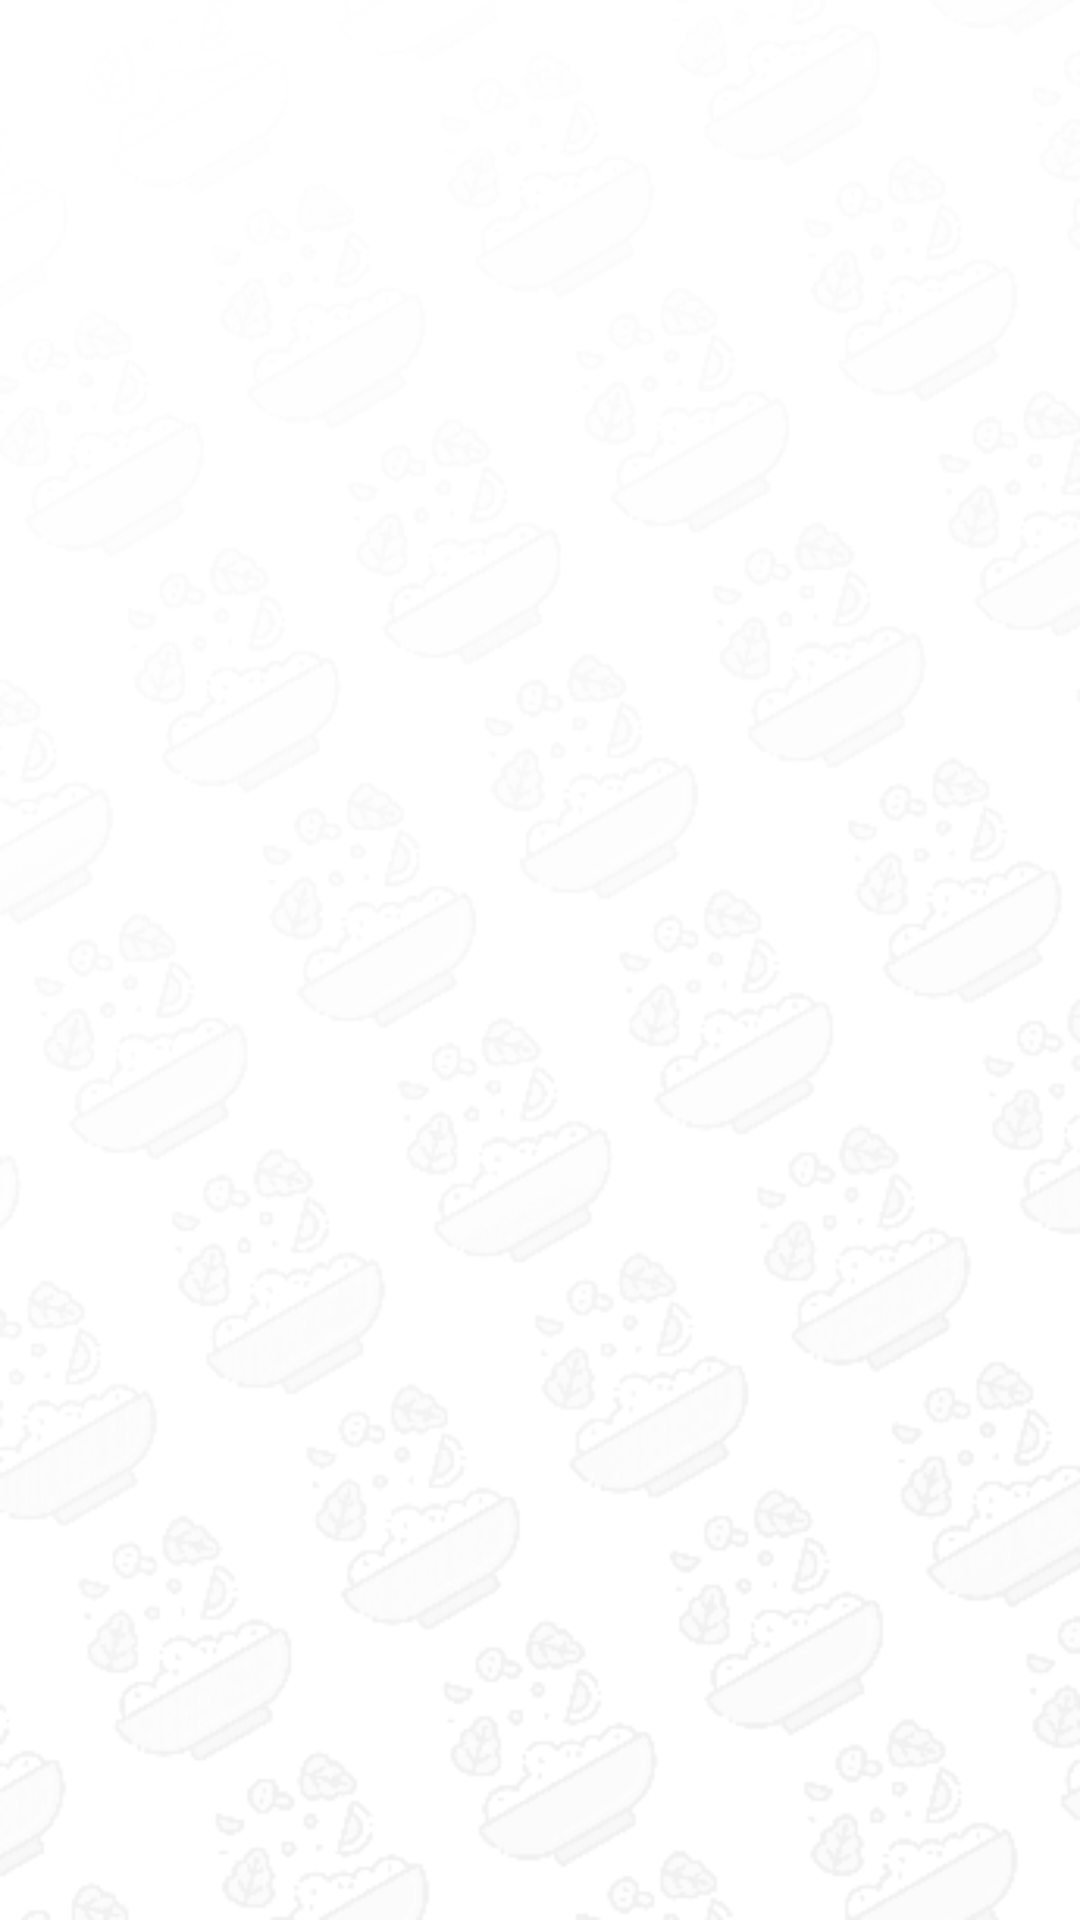

The Android layout XML behind this screen, and the referenced resources:
<!-- AndroidManifest.xml: application theme AppTheme -->
<!-- res/layout/activity_splash.xml -->
<?xml version="1.0" encoding="utf-8"?>
<FrameLayout xmlns:android="http://schemas.android.com/apk/res/android"
    xmlns:tools="http://schemas.android.com/tools"
    android:orientation="vertical" android:layout_width="match_parent"
    android:layout_height="match_parent"

    android:background="@drawable/background3">


    <TextView
        android:id="@+id/text1"
        android:layout_width="match_parent"
        android:layout_height="wrap_content"
        android:textSize="20sp"
        android:text="iFood, your food application!"
        android:textColor="@color/colorPrimary"
        android:layout_gravity="center"
        android:gravity="center"
        android:textStyle="bold"
        android:visibility="invisible"
        android:layout_marginBottom="130dp"
        tools:ignore="HardcodedText" />

    <ImageView
        android:visibility="invisible"
        android:id="@+id/image_delivery_man"
        android:layout_width="match_parent"
        android:layout_height="120dp"
        android:layout_gravity="center"
        android:src="@drawable/delivery_man"
        tools:ignore="ContentDescription" />

    <TextView
        tools:ignore="HardcodedText"
        android:visibility="invisible"
        android:id="@+id/text2"
        android:layout_width="match_parent"
        android:layout_height="wrap_content"
        android:textSize="16sp"
        android:text="Created and developed by Yakir Malka and Yarden Tulchinsky"
        android:textColor="@color/colorPrimary"
        android:layout_gravity="center|bottom"
        android:gravity="center"
        android:textStyle="bold"
        android:layout_marginTop="130dp"/>

</FrameLayout>
<!-- resources referenced by this layout -->
<resources>
  <color name="colorPrimary">#3F51B5</color>
  <!-- drawable background3: png bitmap (drawable, 63873 bytes) -->
  <!-- drawable delivery_man: png bitmap (drawable-v24, 8294 bytes) -->
  <style name="AppTheme" parent="Theme.MaterialComponents.Light.DarkActionBar">
          
          <item name="windowActionBar">false</item>
          <item name="windowNoTitle">true</item>
          <item name="colorPrimary">@color/colorPrimary</item>
          <item name="colorPrimaryDark">@color/colorPrimaryDark</item>
          <item name="colorAccent">@color/colorAccent</item>
      </style>
  <color name="colorPrimaryDark">#303F9F</color>
  <color name="colorAccent">#FF5252</color>
</resources>
